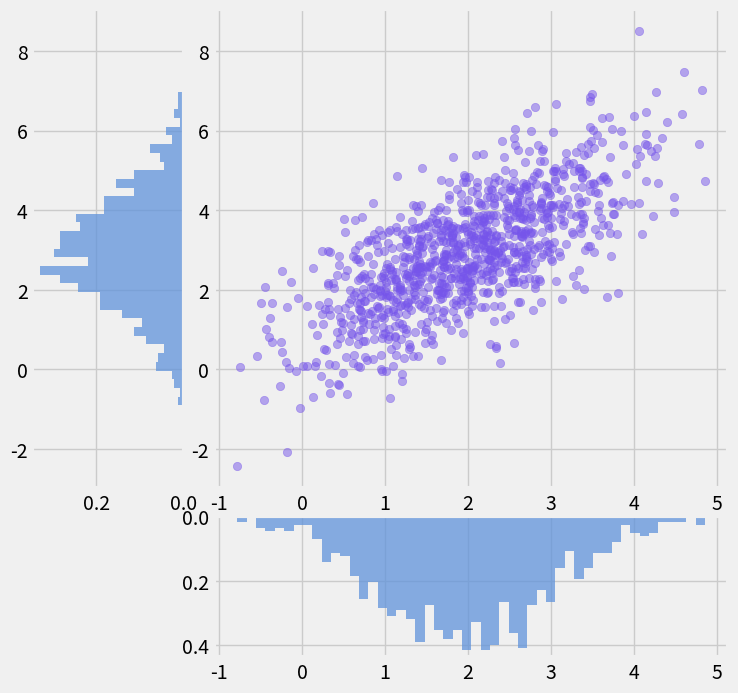

Here is the Python script that generated this plot:
from typing import Any

import matplotlib.pyplot as plt
import numpy as np


class ShapeMismatchError(Exception):
    pass


def draw_hist(
    abscissa: np.ndarray, ordinates: np.ndarray, axis_hor: plt.Axes, axis_vert: plt.Axes
) -> None:
    axis_hor.hist(
        abscissa,
        bins=50,
        color="#6093db",
        density=True,
        alpha=0.75,
    )

    axis_vert.hist(
        ordinates,
        bins=50,
        color="#6093db",
        orientation="horizontal",
        density=True,
        alpha=0.75,
    )

    axis_hor.invert_yaxis()
    axis_vert.invert_xaxis()


def draw_violin(
    abscissa: np.ndarray, ordinates: np.ndarray, axis_hor: plt.Axes, axis_vert: plt.Axes
) -> None:
    axis_hor.violinplot(
        abscissa,
        vert=False,
        showmedians=True,
    )

    axis_vert.violinplot(
        ordinates,
        vert=True,
        showmedians=True,
    )


def draw_box(
    abscissa: np.ndarray, ordinates: np.ndarray, axis_hor: plt.Axes, axis_vert: plt.Axes
) -> None:
    axis_hor.boxplot(
        abscissa,
        vert=False,
        patch_artist=True,
        boxprops=dict(facecolor="#d5bd8c"),
        medianprops=dict(color="k"),
    )
    axis_hor.set_yticks([])

    axis_vert.boxplot(
        ordinates,
        vert=True,
        patch_artist=True,
        boxprops=dict(facecolor="#d5bd8c"),
        medianprops=dict(color="k"),
    )
    axis_vert.set_xticks([])


def visualize_diagrams(
    abscissa: np.ndarray,
    ordinates: np.ndarray,
    diagram_type: Any,
) -> None:
    if abscissa.shape[0] != ordinates.shape[0]:
        raise ShapeMismatchError
    if diagram_type not in ["hist", "violin", "box"]:
        raise ValueError(
            f"Expected 'hist', 'violin' or 'box' as diagram_type, got '{diagram_type}' instead"
        )

    plt.style.use("fivethirtyeight")
    figure = plt.figure(figsize=(8, 8))
    grid = plt.GridSpec(4, 4, wspace=space, hspace=space)

    axis_scatter = figure.add_subplot(grid[:-1, 1:])
    axis_vert = figure.add_subplot(
        grid[:-1, 0],
        sharey=axis_scatter,
    )
    axis_hor = figure.add_subplot(
        grid[-1, 1:],
        sharex=axis_scatter,
    )

    axis_scatter.scatter(abscissa, ordinates, color="#7655ea", alpha=0.5)

    if diagram_type == "hist":
        draw_hist(abscissa, ordinates, axis_hor, axis_vert)
    elif diagram_type == "violin":
        draw_violin(abscissa, ordinates, axis_hor, axis_vert)
    elif diagram_type == "box":
        draw_box(abscissa, ordinates, axis_hor, axis_vert)

    plt.show()


if __name__ == "__main__":
    mean = [2, 3]
    cov = [[1, 1], [1, 2]]
    space = 0.2

    abscissa, ordinates = np.random.multivariate_normal(mean, cov, size=1000).T

    visualize_diagrams(abscissa, ordinates, "hist")
    plt.show()
